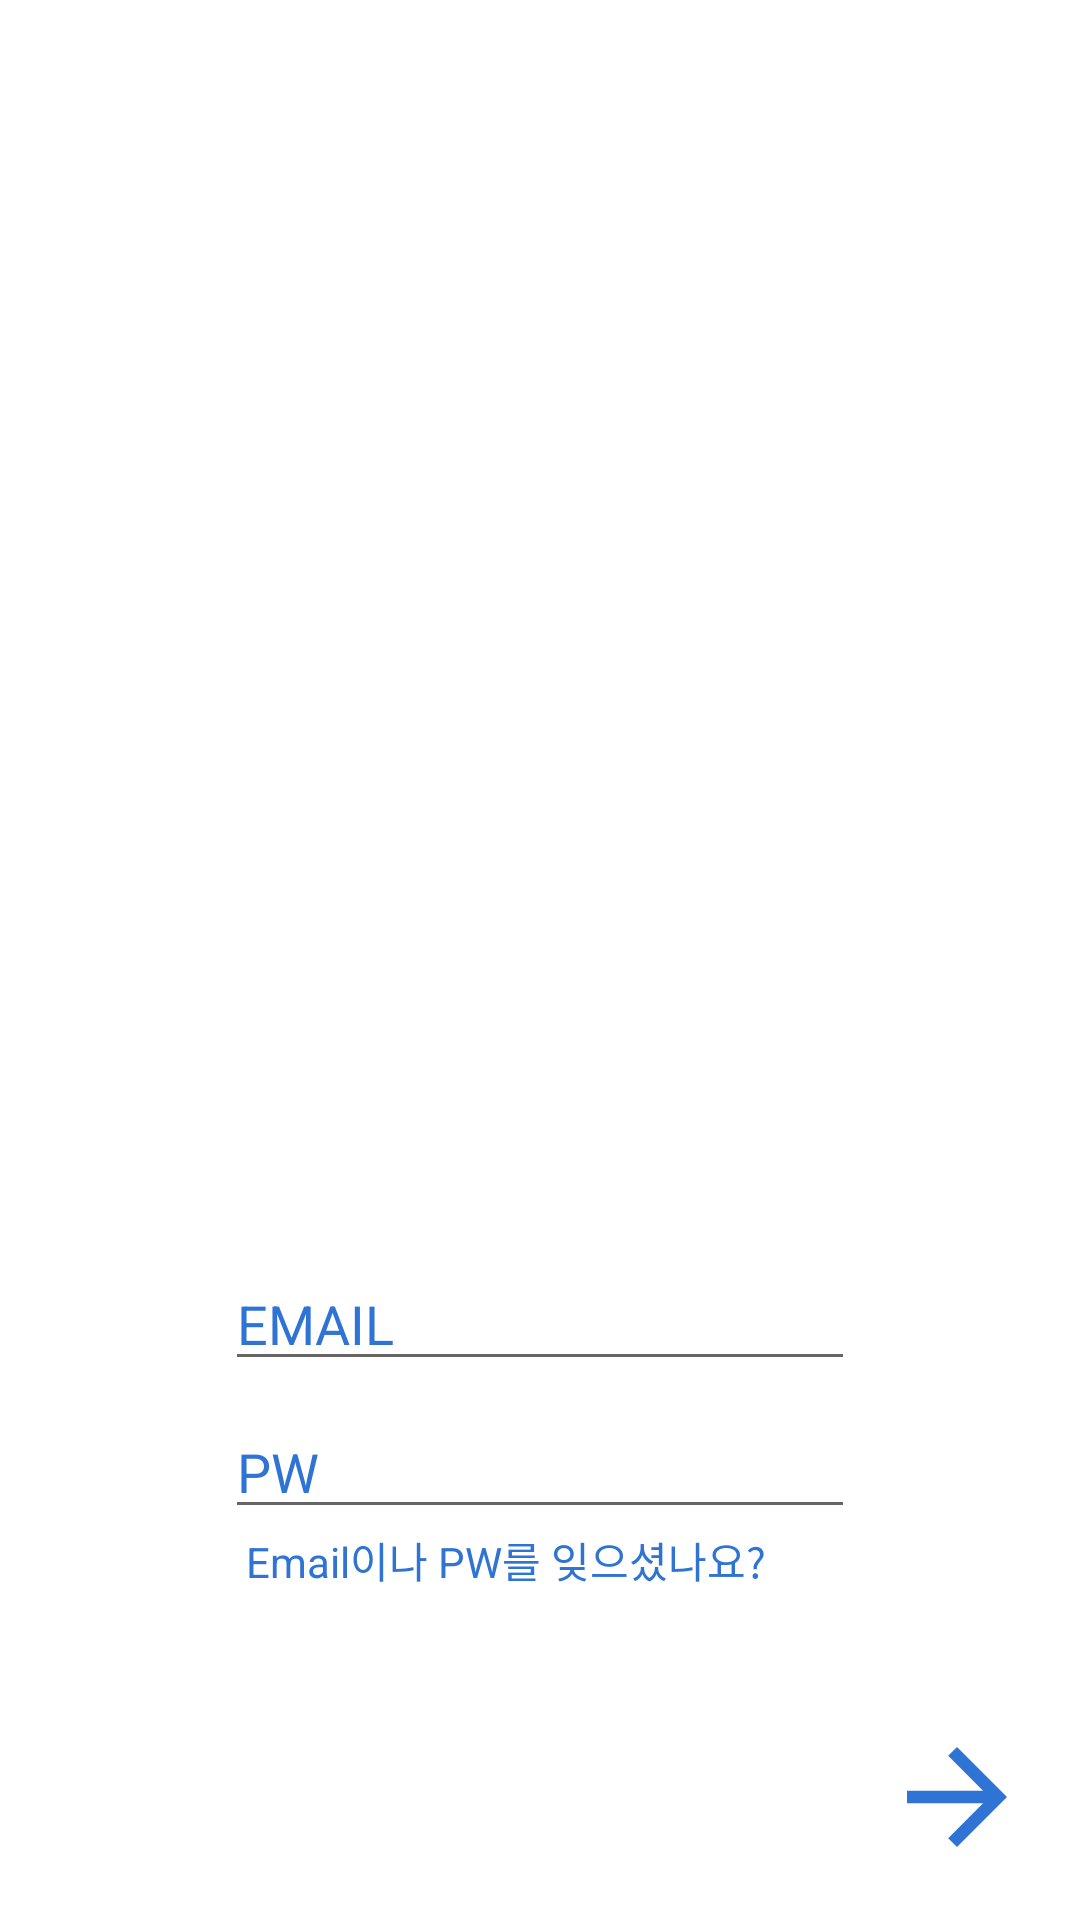

Layout XML and referenced resources for this Android screen:
<!-- AndroidManifest.xml: application theme AppTheme -->
<!-- res/layout/activity_login.xml -->
<?xml version="1.0" encoding="utf-8"?>
<androidx.constraintlayout.widget.ConstraintLayout xmlns:android="http://schemas.android.com/apk/res/android"
    xmlns:app="http://schemas.android.com/apk/res-auto"
    xmlns:tools="http://schemas.android.com/tools"
    android:layout_width="match_parent"
    android:layout_height="match_parent"
    android:background="#fff"
    tools:context=".information.Login">

    <ImageView
        android:id="@+id/LoginImg"
        android:layout_width="wrap_content"
        android:layout_height="wrap_content"
        app:layout_constraintBottom_toBottomOf="parent"
        app:layout_constraintEnd_toEndOf="parent"
        app:layout_constraintStart_toStartOf="parent"
        app:layout_constraintTop_toTopOf="parent"
        app:layout_constraintVertical_bias="0.25"
        tools:ignore="ContentDescription,MissingConstraints" />

    <EditText
        android:id="@+id/loginEmail"
        android:layout_width="match_parent"
        android:layout_height="wrap_content"
        android:layout_marginStart="75dp"
        android:layout_marginLeft="75dp"
        android:layout_marginEnd="75dp"
        android:layout_marginRight="75dp"
        android:ems="10"
        android:hint="@string/id"
        android:inputType="textUri|text|textEmailSubject"
        android:textColorHint="@color/water"
        app:layout_constraintBottom_toBottomOf="parent"
        app:layout_constraintEnd_toEndOf="parent"
        app:layout_constraintStart_toStartOf="parent"
        app:layout_constraintTop_toTopOf="parent"
        app:layout_constraintVertical_bias="0.7"
        tools:ignore="Autofill,LabelFor,TextFields,UnusedAttribute" />

    <EditText
        android:id="@+id/loginPw"
        android:layout_width="match_parent"
        android:layout_height="wrap_content"
        android:layout_marginStart="75dp"
        android:layout_marginLeft="75dp"
        android:layout_marginTop="8dp"
        android:layout_marginEnd="75dp"
        android:layout_marginRight="75dp"
        android:ems="10"
        android:hint="@string/pw"
        android:inputType="textPassword"
        android:textColorHint="@color/water"
        app:layout_constraintEnd_toEndOf="parent"
        app:layout_constraintStart_toStartOf="parent"
        app:layout_constraintTop_toBottomOf="@+id/loginEmail"
        tools:ignore="Autofill,LabelFor" />

    <TextView
        android:id="@+id/forgot"
        android:layout_width="wrap_content"
        android:layout_height="wrap_content"
        android:layout_marginStart="82dp"
        android:layout_marginLeft="82dp"
        android:text="Email이나 PW를 잊으셨나요?"
        android:textColor="@color/water"
        app:layout_constraintStart_toStartOf="parent"
        app:layout_constraintTop_toBottomOf="@+id/loginPw"
        tools:ignore="HardcodedText,RtlHardcoded" />

    <ImageButton
        android:id="@+id/loginNextBtn"
        android:layout_width="wrap_content"
        android:layout_height="wrap_content"
        android:layout_marginEnd="16dp"
        android:layout_marginRight="16dp"
        android:layout_marginBottom="16dp"
        android:background="#fff"
        app:layout_constraintBottom_toBottomOf="parent"
        app:layout_constraintEnd_toEndOf="parent"
        app:srcCompat="@drawable/ic_arrow_forward_black_24dp"
        tools:ignore="ContentDescription,RtlHardcoded,VectorDrawableCompat" />

</androidx.constraintlayout.widget.ConstraintLayout>
<!-- resources referenced by this layout -->
<resources>
  <color name="water">#2F73D4</color>
  <!-- drawable ic_arrow_forward_black_24dp (drawable) -->
  <vector
      android:height="50dp" android:tint="#2F73D4"
      android:viewportHeight="24.0" android:viewportWidth="24.0"
      android:width="50dp" xmlns:android="http://schemas.android.com/apk/res/android">
      <path android:fillColor="#FF000000" android:pathData="M12,4l-1.41,1.41L16.17,11H4v2h12.17l-5.58,5.59L12,20l8,-8z"/>
  </vector>
  <string name="id">EMAIL</string>
  <string name="pw">PW</string>
  <style name="AppTheme" parent="Theme.AppCompat.Light.DarkActionBar">
          
          <item name="colorPrimary">@color/water</item>
          <item name="colorPrimaryDark">@color/water</item>
          <item name="colorAccent">@color/colorAccent</item>
      </style>
  <color name="colorAccent">#D81B60</color>
</resources>
